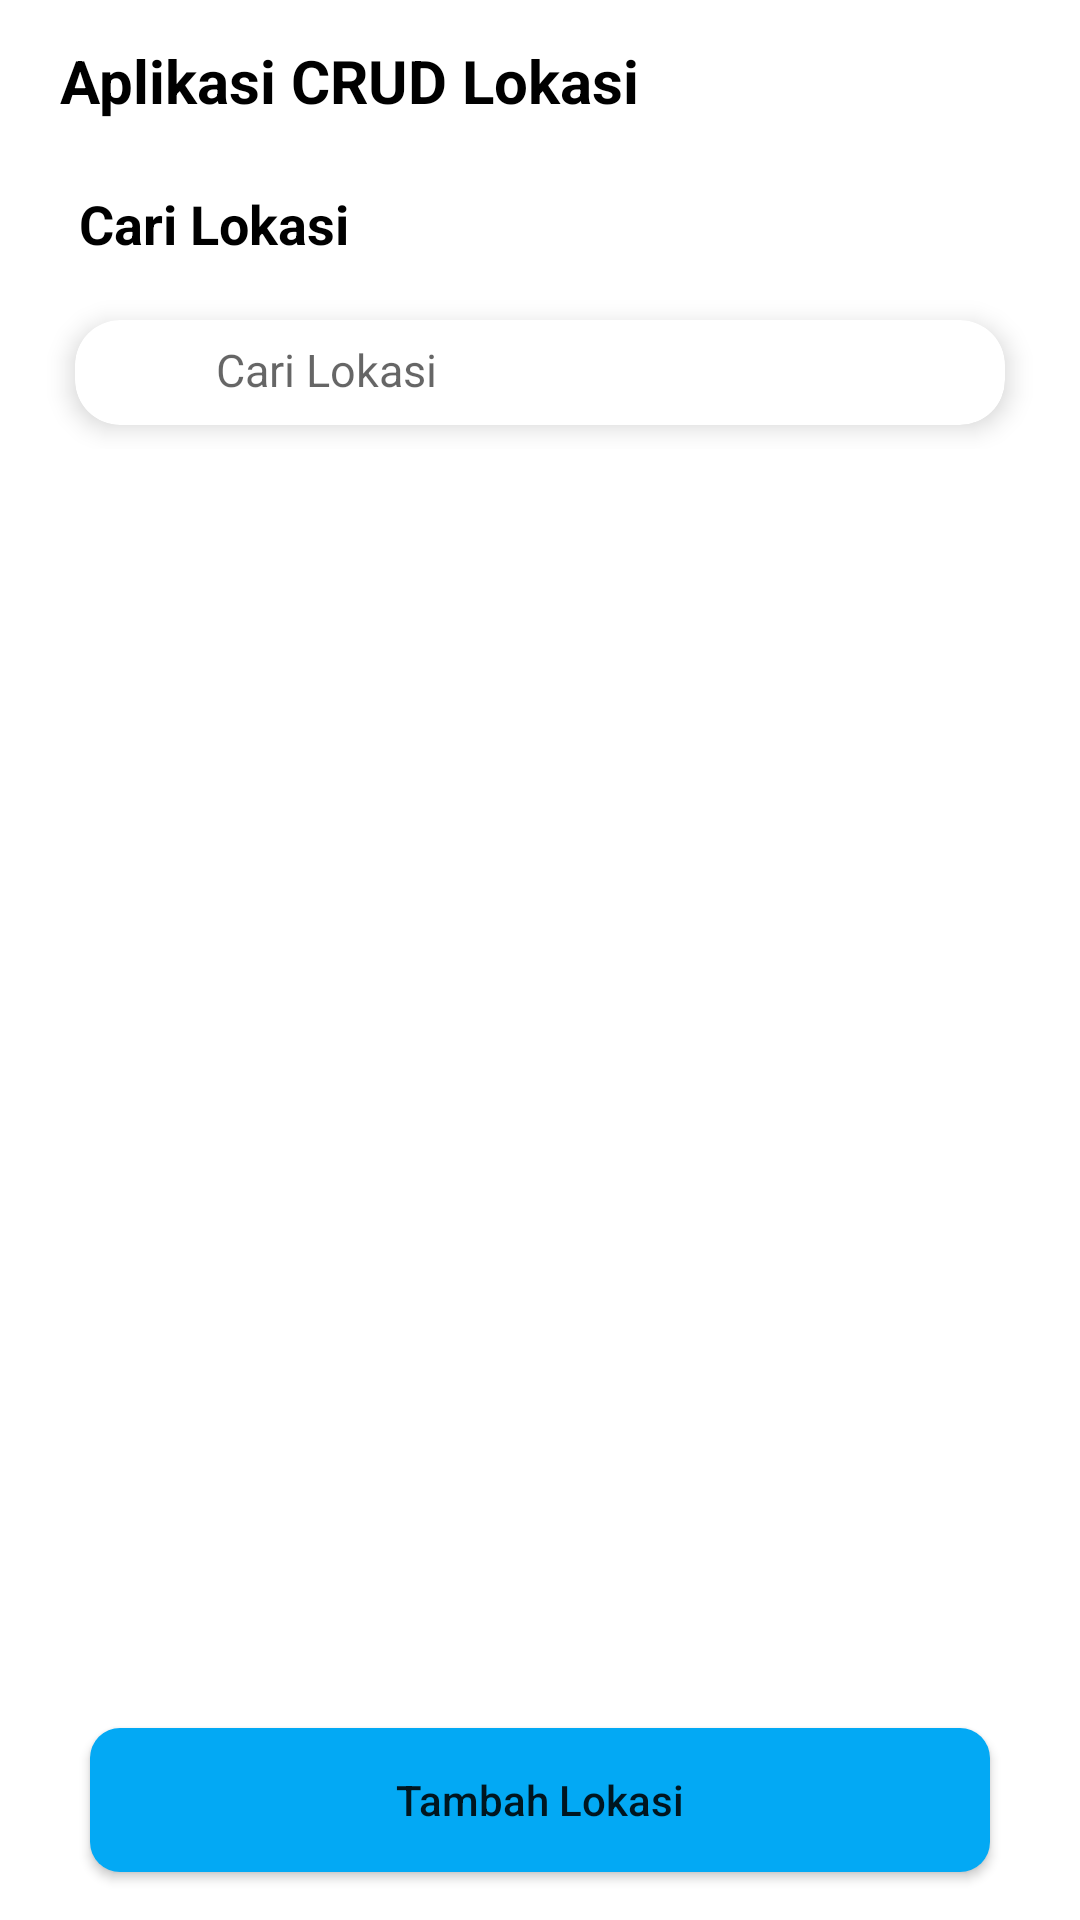

Android layout source for this screen:
<!-- AndroidManifest.xml: application theme Theme.AppCompat.Light.NoActionBar -->
<!-- res/layout/activity_main.xml -->
<?xml version="1.0" encoding="utf-8"?>
<androidx.constraintlayout.widget.ConstraintLayout xmlns:android="http://schemas.android.com/apk/res/android"
    xmlns:app="http://schemas.android.com/apk/res-auto"
    xmlns:tools="http://schemas.android.com/tools"
    android:layout_width="match_parent"
    android:background="@color/white"
    android:layout_height="match_parent"
    tools:context=".MainActivity">

    <TextView
        android:layout_width="wrap_content"
        android:layout_height="wrap_content"
        android:text="Aplikasi CRUD Lokasi"
        android:textStyle="bold"
        android:textSize="20sp"
        android:textColor="@color/black"
        app:layout_constraintBottom_toBottomOf="parent"
        app:layout_constraintHorizontal_bias="0.12"
        app:layout_constraintLeft_toLeftOf="parent"
        app:layout_constraintRight_toRightOf="parent"
        app:layout_constraintTop_toTopOf="parent"
        app:layout_constraintVertical_bias="0.022" />

    <TextView
        android:id="@+id/textView"
        android:layout_width="wrap_content"
        android:layout_height="wrap_content"
        android:text="Cari Lokasi"
        android:textSize="18sp"
        android:textColor="@color/black"
        android:textStyle="bold"
        app:layout_constraintBottom_toBottomOf="parent"
        app:layout_constraintHorizontal_bias="0.097"
        app:layout_constraintLeft_toLeftOf="parent"
        app:layout_constraintRight_toRightOf="parent"
        app:layout_constraintTop_toTopOf="parent"
        app:layout_constraintVertical_bias="0.101" />

    <LinearLayout
        android:id="@+id/linearLayout"
        android:layout_width="match_parent"
        android:layout_height="wrap_content"
        android:layout_marginTop="12dp"
        android:layout_marginBottom="10dp"
        app:layout_constraintTop_toBottomOf="@+id/textView"
        tools:ignore="MissingConstraints"
        tools:layout_editor_absoluteX="0dp">

        <androidx.cardview.widget.CardView
            android:layout_width="match_parent"
            android:layout_height="wrap_content"
            android:layout_marginLeft="25dp"
            android:layout_marginRight="25dp"
            android:background="@color/white"
            android:layout_marginTop="8dp"
            android:layout_marginBottom="8dp"
            app:cardCornerRadius="15dp"
            app:cardElevation="5dp">

            <LinearLayout
                android:layout_width="match_parent"
                android:layout_height="wrap_content"
                android:orientation="horizontal"
                android:paddingLeft="12dp"
                android:paddingRight="12dp"
                android:paddingTop="3dp"
                android:layout_marginBottom="5dp"
                android:paddingBottom="0dp">

                <ImageView
                    android:layout_width="27dp"
                    android:layout_height="27dp"
                    android:src="@drawable/icon_pencarian"/>

                <EditText
                    android:id="@+id/txtPencarian"
                    android:layout_width="match_parent"
                    android:layout_height="wrap_content"
                    android:layout_weight="1"
                    android:layout_marginLeft="8dp"
                    android:layout_gravity="center_vertical"
                    android:inputType="text"
                    android:imeOptions="actionSearch"
                    android:maxLines="1"
                    android:hint="Cari Lokasi"
                    android:textSize="15sp"
                    android:background="@color/white"/>


            </LinearLayout>

        </androidx.cardview.widget.CardView>
































    </LinearLayout>

    <androidx.recyclerview.widget.RecyclerView
        android:id="@+id/rv_list"
        android:layout_width="match_parent"
        android:layout_height="420dp"
        android:layout_margin="30dp"
        android:layout_marginTop="20dp"
        app:layout_constraintTop_toBottomOf="@+id/linearLayout"
        tools:ignore="MissingConstraints"
        tools:listitem="@layout/listlokasi"
        tools:layout_editor_absoluteX="1dp" />

    <Button
        android:id="@+id/btn_tambahloaksi"
        android:layout_width="match_parent"
        android:layout_marginHorizontal="30dp"
        android:layout_height="wrap_content"
        android:layout_marginBottom="16dp"
        android:background="@drawable/bg_biru"
        android:gravity="center"
        android:text="Tambah Lokasi"
        android:textAllCaps="false"
        app:layout_constraintBottom_toBottomOf="parent"
        app:layout_constraintEnd_toEndOf="parent"
        app:layout_constraintHorizontal_bias="0.498"
        app:layout_constraintStart_toStartOf="parent"
        tools:ignore="MissingConstraints" />


</androidx.constraintlayout.widget.ConstraintLayout>
<!-- res/layout/listlokasi.xml (included above) -->
<?xml version="1.0" encoding="utf-8"?>
<androidx.cardview.widget.CardView xmlns:android="http://schemas.android.com/apk/res/android"
    xmlns:tools="http://schemas.android.com/tools"
    android:layout_width="match_parent"
    xmlns:app="http://schemas.android.com/apk/res-auto"
    android:layout_margin="10dp"
    app:cardCornerRadius="10dp"
    app:cardBackgroundColor="@color/white"
    android:layout_height="wrap_content">
    <LinearLayout
        android:layout_width="match_parent"
        android:layout_height="wrap_content"

        android:orientation="vertical">

        <LinearLayout
            android:layout_width="match_parent"
            android:layout_height="40dp"
            android:layout_marginLeft="15dp"
            android:layout_marginTop="10dp"
            android:orientation="horizontal">
            <ImageView
                android:layout_width="40dp"
                android:layout_height="35dp"
                android:layout_gravity="center"
                android:background="@drawable/icon_lokasi"/>

            <LinearLayout
                android:layout_width="match_parent"
                android:layout_height="match_parent"
                android:orientation="horizontal">
                <TextView
                    android:id="@+id/tv_nama_lokasi1"
                    android:layout_width="match_parent"
                    android:layout_height="match_parent"
                    android:text="kebak kramat"
                    android:layout_weight="1"
                    android:textColor="@color/black"
                    android:layout_marginLeft="10dp"
                    android:gravity="center_vertical"
                    android:textSize="15sp"/>

                <TextView
                    android:id="@+id/tv_id_lokasi1"
                    android:layout_width="match_parent"
                    android:layout_height="match_parent"
                    android:layout_marginLeft="10dp"
                    android:gravity="center_vertical"
                    android:textColor="@color/black"
                    android:visibility="gone"
                    android:textSize="15sp" />
                <LinearLayout
                    android:layout_width="match_parent"
                    android:layout_gravity="center"
                    android:layout_weight="4"
                    android:layout_marginRight="5dp"
                    android:layout_height="match_parent"
                    android:orientation="horizontal">
                    <ImageView
                        android:id="@+id/btn_edit1"
                        android:layout_width="match_parent"
                        android:layout_height="match_parent"
                        android:layout_weight="1"
                        android:background="@drawable/icon_edit"/>
                    <ImageView
                        android:id="@+id/btn_hapus1"
                        android:layout_width="match_parent"
                        android:layout_margin="6dp"
                        android:layout_height="match_parent"
                        android:layout_weight="1"
                        android:background="@drawable/icon_hapus"/>
                </LinearLayout>

            </LinearLayout>


        </LinearLayout>
        <TextView
            android:id="@+id/tv_lokasi_detail1"
            android:layout_width="match_parent"
            android:layout_height="match_parent"
            android:layout_marginTop="3dp"
            android:textColor="@color/black"
            android:layout_marginLeft="15dp"
            android:layout_marginRight="10dp"
            android:layout_marginBottom="10dp"
            android:text="halo halo halo halo"/>
    </LinearLayout>

</androidx.cardview.widget.CardView>
<!-- resources referenced by this layout -->
<resources>
  <!-- drawable bg_biru (drawable) -->
  <?xml version="1.0" encoding="utf-8"?>
  <shape xmlns:android="http://schemas.android.com/apk/res/android"
      android:shape="rectangle">
      <corners android:radius="10dp"/>
      <solid
          android:color="#03A9F4"/>
  </shape>
  <!-- drawable border (drawable) -->
  <?xml version="1.0" encoding="utf-8"?>
  <shape xmlns:android="http://schemas.android.com/apk/res/android"
      android:shape="rectangle">
      <corners android:radius="50dp"/>
      <solid
          android:color="#FFF"/>
  
  </shape>
  <!-- drawable icon_edit: png bitmap (drawable, 2222 bytes) -->
  <!-- drawable icon_hapus: png bitmap (drawable, 1984 bytes) -->
  <!-- drawable icon_lokasi: png bitmap (drawable, 5547 bytes) -->
  <!-- not gathered from this repository: default colours our renderer supplied (Android Studio template values) -->
  <color name="black">#FF000000</color>
  <color name="white">#FFFFFFFF</color>
</resources>
